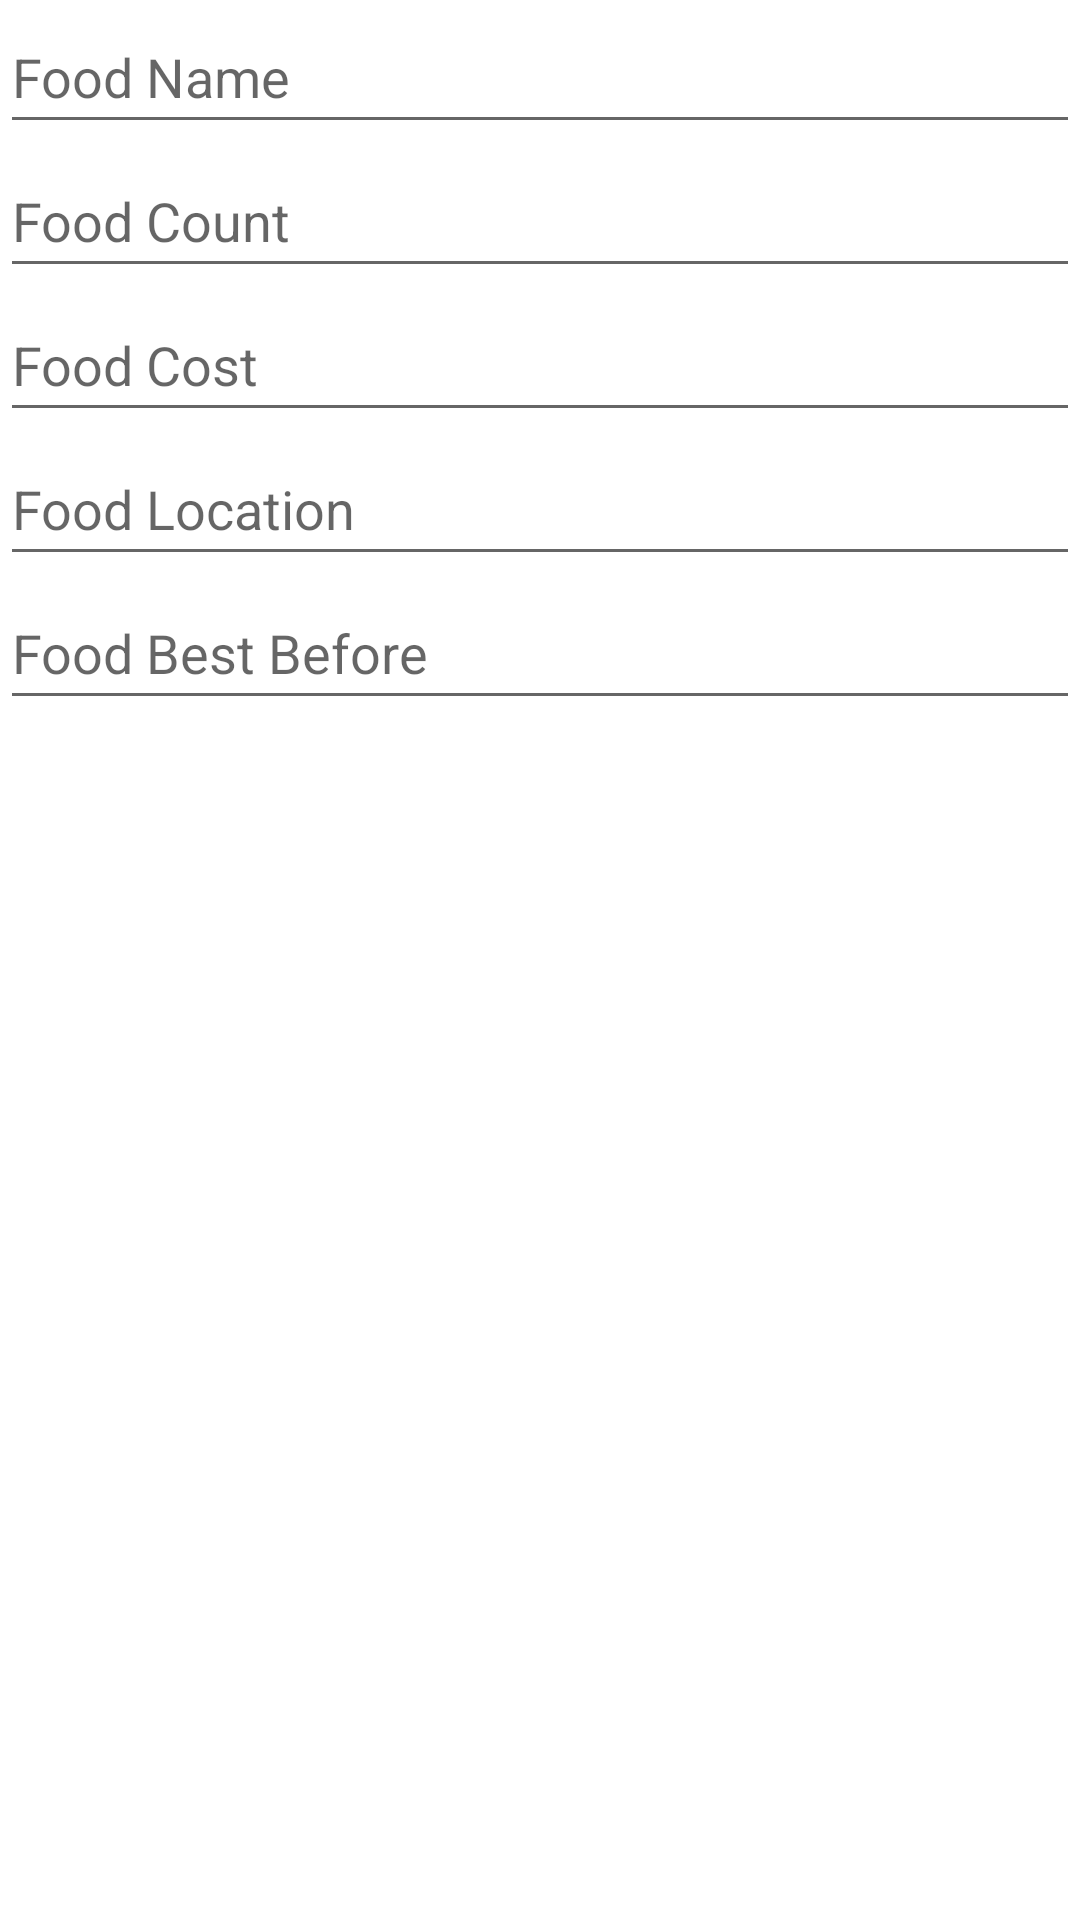

The Android layout XML behind this screen, and the referenced resources:
<!-- AndroidManifest.xml: application theme Theme.Hitarth_FoodBook -->
<!-- res/layout/add_food_fragment_layout.xml -->
<?xml version="1.0" encoding="utf-8"?>
<LinearLayout xmlns:android="http://schemas.android.com/apk/res/android"
android:orientation="vertical"
android:layout_width="match_parent"
android:layout_height="match_parent">

    <EditText
        android:id="@+id/food_name_editText"
        android:layout_width="match_parent"
        android:layout_height="wrap_content"
        android:ems="10"
        android:hint="Food Name"
        android:inputType="textPersonName"
        android:minHeight="48dp" />

    <EditText
        android:id="@+id/count_editText"
        android:layout_width="match_parent"
        android:layout_height="wrap_content"
        android:ems="10"
        android:hint="Food Count"
        android:inputType="number"
        android:minHeight="48dp" />

    <EditText
        android:id="@+id/cost_editText"
        android:layout_width="match_parent"
        android:layout_height="wrap_content"
        android:ems="10"
        android:hint="Food Cost"
        android:inputType="number"
        android:minHeight="48dp" />

    <EditText
        android:id="@+id/location_editText"
        android:layout_width="match_parent"
        android:layout_height="wrap_content"
        android:ems="10"
        android:hint="Food Location"
        android:inputType="textPersonName"
        android:minHeight="48dp" />

    <EditText
        android:id="@+id/date_editText"
        android:layout_width="match_parent"
        android:layout_height="wrap_content"
        android:ems="10"
        android:hint="Food Best Before"
        android:inputType="date"
        android:minHeight="48dp" />

</LinearLayout>
<!-- resources referenced by this layout -->
<resources>
  <style name="Theme.Hitarth_FoodBook" parent="Theme.MaterialComponents.DayNight.DarkActionBar">
          
          <item name="colorPrimary">@color/purple_500</item>
          <item name="colorPrimaryVariant">@color/purple_700</item>
          <item name="colorOnPrimary">@color/white</item>
          
          <item name="colorSecondary">@color/teal_200</item>
          <item name="colorSecondaryVariant">@color/teal_700</item>
          <item name="colorOnSecondary">@color/black</item>
          
          <item name="android:statusBarColor" tools:targetApi="l">?attr/colorPrimaryVariant</item>
          
      </style>
  <!-- not gathered from this repository: default colours our renderer supplied (Android Studio template values) -->
  <color name="purple_500">#FF6200EE</color>
  <color name="purple_700">#FF3700B3</color>
  <color name="teal_200">#FF03DAC5</color>
  <color name="teal_700">#FF018786</color>
  <color name="black">#FF000000</color>
  <color name="white">#FFFFFFFF</color>
</resources>
